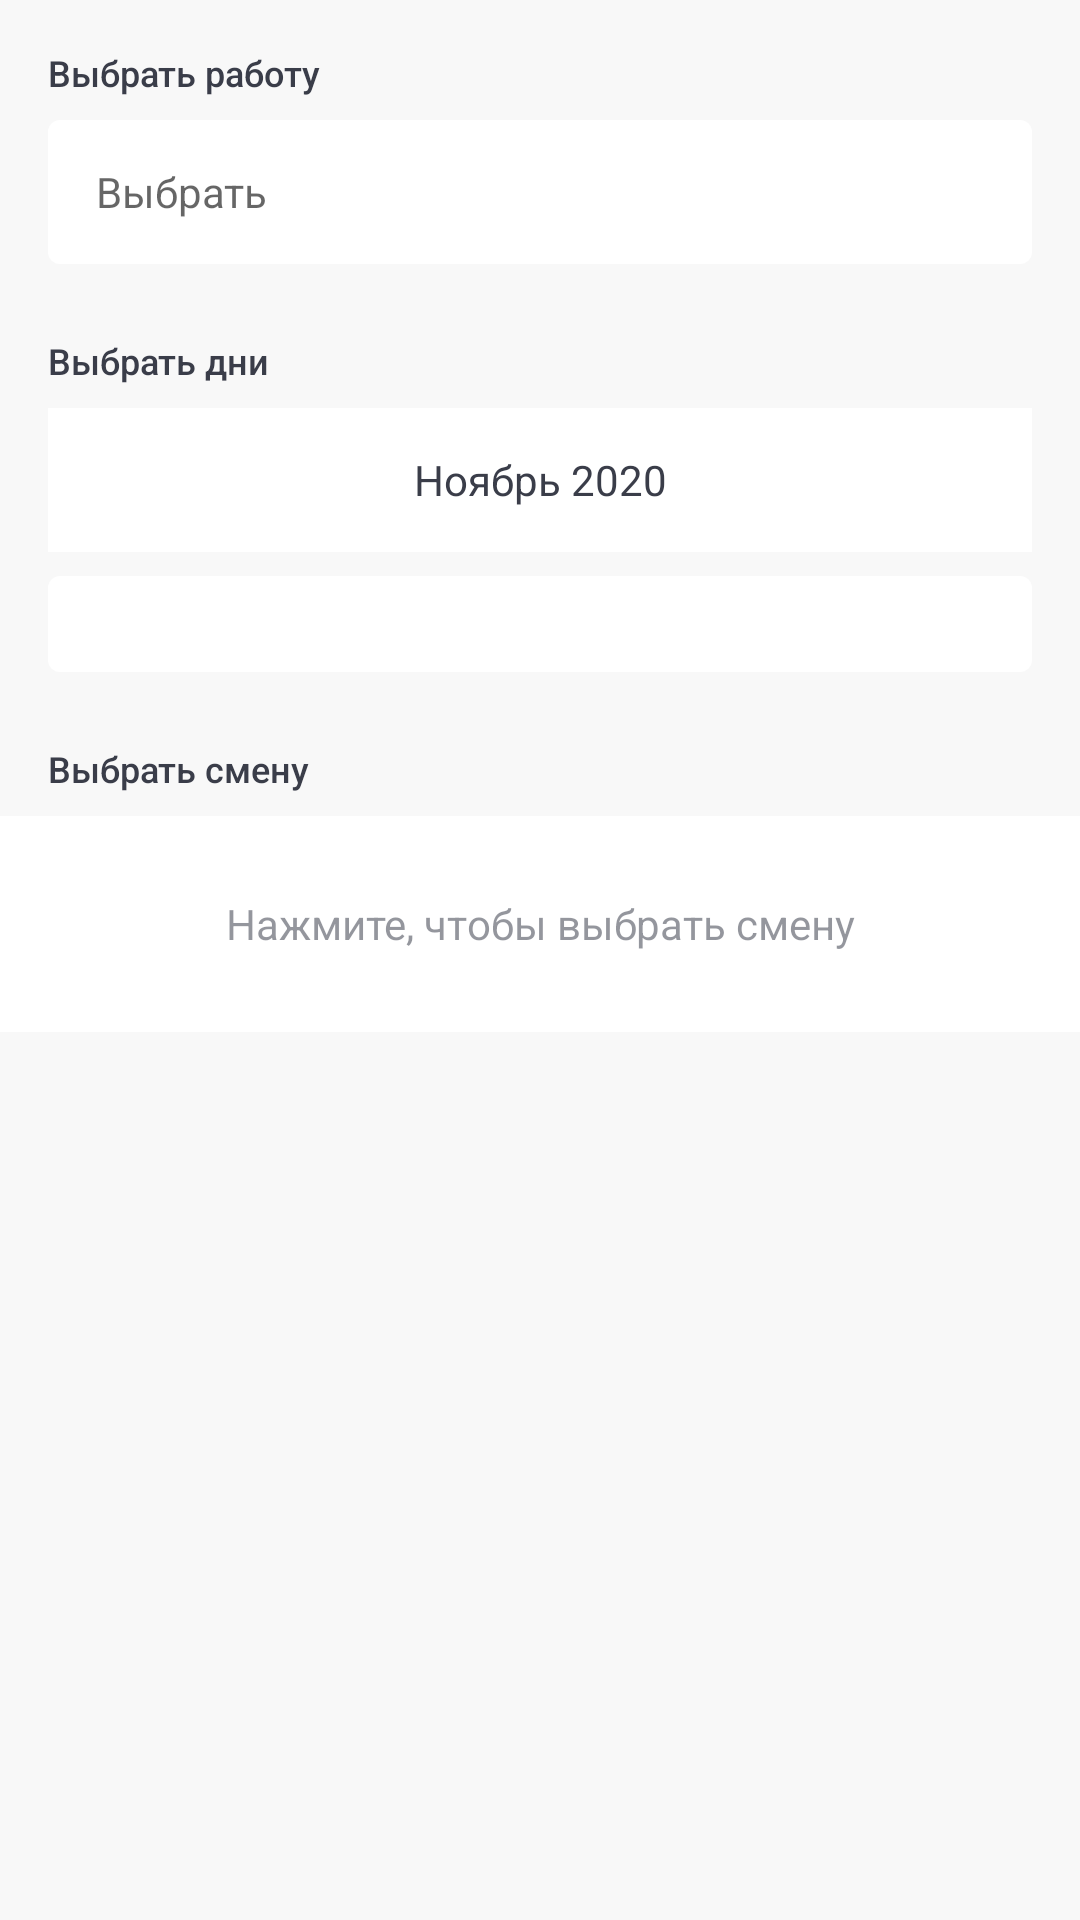

This screen was rendered from an Android layout file. Write that file and the resources it references.
<!-- AndroidManifest.xml: application theme Theme.Shifts -->
<!-- res/layout/fragment_days_tuning.xml -->
<?xml version="1.0" encoding="utf-8"?>
<FrameLayout xmlns:android="http://schemas.android.com/apk/res/android"
    xmlns:app="http://schemas.android.com/apk/res-auto"
    xmlns:tools="http://schemas.android.com/tools"
    android:layout_width="match_parent"
    android:layout_height="match_parent"
    tools:context=".ui.daystuning.DaysTuningFragment">

    <androidx.core.widget.NestedScrollView
        android:id="@+id/scroll_view_daystuning"
        android:layout_width="match_parent"
        android:layout_height="match_parent">

        <LinearLayout
            android:layout_width="match_parent"
            android:layout_height="match_parent"
            android:focusable="true"
            android:focusableInTouchMode="true"
            android:orientation="vertical"
            android:paddingVertical="@dimen/spacing_16">

            <TextView
                style="@style/TitlePrimaryStyle"
                android:layout_width="match_parent"
                android:layout_height="@dimen/view_size_24"
                android:layout_marginHorizontal="@dimen/spacing_16"
                android:text="@string/choose_job_title" />

            <TextView
                android:id="@+id/tv_tuning_job"
                style="@style/TextSelectable"
                android:layout_width="match_parent"
                android:layout_height="@dimen/view_height_48"
                android:layout_marginHorizontal="@dimen/spacing_16"
                android:gravity="start|center_vertical"
                android:hint="@string/choose_placeholder"
                tools:text="Моя работа" />

            <TextView
                style="@style/TitlePrimaryStyle"
                android:layout_width="match_parent"
                android:layout_height="@dimen/view_size_24"
                android:layout_marginHorizontal="@dimen/spacing_16"
                android:layout_marginTop="@dimen/spacing_24"
                android:text="@string/tuning_choose_days_title" />

            <include layout="@layout/layout_month_choosing" />

            <androidx.recyclerview.widget.RecyclerView
                android:id="@+id/rv_dates"
                android:layout_width="match_parent"
                android:layout_height="wrap_content"
                android:layout_marginHorizontal="@dimen/spacing_16"
                android:layout_marginTop="@dimen/spacing_8"
                android:background="@drawable/bg_rounded_4"
                android:backgroundTint="@color/white"
                android:overScrollMode="never"
                android:padding="@dimen/spacing_16"
                app:layoutManager="androidx.recyclerview.widget.GridLayoutManager"
                app:spanCount="7"
                tools:itemCount="31"
                tools:listitem="@layout/item_date" />

            <TextView
                style="@style/TitlePrimaryStyle"
                android:layout_width="match_parent"
                android:layout_height="@dimen/view_size_24"
                android:layout_marginHorizontal="@dimen/spacing_16"
                android:layout_marginTop="@dimen/spacing_24"
                android:text="@string/choose_shift_title" />

            <FrameLayout
                android:id="@+id/btn_choose_shift_type"
                android:layout_width="match_parent"
                android:layout_height="wrap_content">

                <include layout="@layout/item_shift_type" />

                <TextView
                    android:id="@+id/tv_shift_placeholder"
                    android:layout_width="match_parent"
                    android:layout_height="match_parent"
                    android:background="@color/white"
                    android:foreground="?android:selectableItemBackground"
                    android:gravity="center"
                    android:text="@string/click_to_choose_shift_hint"
                    android:textColor="@color/bright_gray_54"
                    android:textSize="@dimen/font_14" />

            </FrameLayout>

        </LinearLayout>

    </androidx.core.widget.NestedScrollView>

</FrameLayout>
<!-- res/layout/layout_month_choosing.xml (included above) -->
<?xml version="1.0" encoding="utf-8"?>
<LinearLayout xmlns:android="http://schemas.android.com/apk/res/android"
    xmlns:tools="http://schemas.android.com/tools"
    android:layout_width="match_parent"
    android:layout_height="@dimen/view_height_48"
    android:layout_marginHorizontal="@dimen/spacing_16"
    android:background="@color/white"
    android:gravity="center_vertical"
    android:orientation="horizontal"
    tools:showIn="@layout/fragment_statistics">

    <ImageButton
        android:id="@+id/btn_previous_month"
        android:layout_width="@dimen/button_size_40"
        android:layout_height="@dimen/button_size_40"
        android:background="@drawable/bg_btn_round_inset"
        android:contentDescription="@string/description_previous_month"
        android:src="@drawable/ic_round_keyboard_arrow_left_24" />

    <TextView
        android:id="@+id/tv_month_name"
        style="@style/TextSelectable"
        android:layout_width="0dp"
        android:layout_height="match_parent"
        android:layout_weight="1"
        android:gravity="center|center_vertical"
        tools:text="Ноябрь 2020" />

    <ImageButton
        android:id="@+id/btn_next_month"
        android:layout_width="@dimen/button_size_40"
        android:layout_height="@dimen/button_size_40"
        android:background="@drawable/bg_btn_round_inset"
        android:contentDescription="@string/description_next_month"
        android:src="@drawable/ic_round_keyboard_arrow_right_24" />

</LinearLayout>
<!-- res/layout/item_date.xml (included above) -->
<?xml version="1.0" encoding="utf-8"?>
<TextView xmlns:android="http://schemas.android.com/apk/res/android"
    xmlns:tools="http://schemas.android.com/tools"
    android:layout_width="40dp"
    android:layout_height="40dp"
    android:background="@drawable/bg_btn_round_inset"
    android:backgroundTint="@android:color/transparent"
    android:gravity="center"
    tools:text="17" />
<!-- res/layout/item_shift_type.xml (included above) -->
<?xml version="1.0" encoding="utf-8"?>
<androidx.constraintlayout.widget.ConstraintLayout xmlns:android="http://schemas.android.com/apk/res/android"
    xmlns:app="http://schemas.android.com/apk/res-auto"
    xmlns:tools="http://schemas.android.com/tools"
    android:layout_width="match_parent"
    android:layout_height="wrap_content"
    android:background="@color/white"
    android:foreground="?attr/selectableItemBackground"
    android:minHeight="@dimen/list_item_height_72"
    android:paddingHorizontal="@dimen/spacing_16"
    tools:context=".ui.shifttypes.ShiftTypesAdapter">

    <TextView
        android:id="@+id/tv_shift_type_item_name"
        android:layout_width="0dp"
        android:layout_height="wrap_content"
        android:layout_marginTop="@dimen/spacing_16"
        android:layout_marginEnd="@dimen/spacing_16"
        android:letterSpacing="0.02"
        android:minHeight="@dimen/view_size_24"
        android:textColor="@color/bright_gray"
        android:textSize="@dimen/font_16"
        app:layout_constraintBottom_toTopOf="@id/tv_shift_type_item_duration"
        app:layout_constraintEnd_toStartOf="@id/v_shift_type_item_color"
        app:layout_constraintHorizontal_bias="0"
        app:layout_constraintStart_toStartOf="parent"
        app:layout_constraintTop_toTopOf="parent"
        app:layout_constraintVertical_chainStyle="packed"
        tools:text="День" />

    <TextView
        android:id="@+id/tv_shift_type_item_duration"
        android:layout_width="0dp"
        android:layout_height="wrap_content"
        android:layout_marginEnd="@dimen/spacing_16"
        android:letterSpacing="0.02"
        android:minHeight="@dimen/text_view_height_32"
        android:textColor="@color/bright_gray_54"
        android:textSize="@dimen/font_14"
        app:layout_constraintBottom_toBottomOf="parent"
        app:layout_constraintEnd_toStartOf="@id/v_shift_type_item_color"
        app:layout_constraintHorizontal_bias="0"
        app:layout_constraintStart_toStartOf="parent"
        app:layout_constraintTop_toBottomOf="@id/tv_shift_type_item_name"
        tools:text="7:00 - 16:00" />

    <View
        android:id="@+id/v_shift_type_item_color"
        android:layout_width="@dimen/colored_dot_size_16"
        android:layout_height="@dimen/colored_dot_size_16"
        android:background="@drawable/bg_round"
        app:layout_constraintBottom_toBottomOf="parent"
        app:layout_constraintEnd_toEndOf="parent"
        app:layout_constraintTop_toTopOf="parent"
        tools:backgroundTint="@android:color/holo_red_light" />

</androidx.constraintlayout.widget.ConstraintLayout>
<!-- res/layout/fragment_statistics.xml (included above) -->
<?xml version="1.0" encoding="utf-8"?>
<FrameLayout xmlns:android="http://schemas.android.com/apk/res/android"
    xmlns:app="http://schemas.android.com/apk/res-auto"
    xmlns:tools="http://schemas.android.com/tools"
    android:layout_width="match_parent"
    android:layout_height="match_parent"
    tools:context=".ui.statistics.StatisticsFragment">

    <androidx.core.widget.NestedScrollView
        android:id="@+id/scroll_view_statistics"
        android:layout_width="match_parent"
        android:layout_height="match_parent">

        <LinearLayout
            android:layout_width="match_parent"
            android:layout_height="match_parent"
            android:focusable="true"
            android:focusableInTouchMode="true"
            android:orientation="vertical"
            android:paddingTop="@dimen/spacing_16">

            <TextView
                style="@style/TitlePrimaryStyle"
                android:layout_width="match_parent"
                android:layout_height="@dimen/view_size_24"
                android:layout_marginHorizontal="@dimen/spacing_16"
                android:text="@string/choose_job_title" />

            <TextView
                android:id="@+id/tv_statistics_job"
                style="@style/TextSelectable"
                android:layout_width="match_parent"
                android:layout_height="@dimen/view_height_48"
                android:layout_marginHorizontal="@dimen/spacing_16"
                android:gravity="start|center_vertical"
                android:hint="@string/choose_placeholder"
                tools:text="Моя работа" />

            <TextView
                style="@style/TitlePrimaryStyle"
                android:layout_width="match_parent"
                android:layout_height="@dimen/view_size_24"
                android:layout_marginHorizontal="@dimen/spacing_16"
                android:layout_marginTop="@dimen/spacing_24"
                android:text="@string/statistics_choose_period_title" />

            <include layout="@layout/layout_month_choosing" />

            <androidx.recyclerview.widget.RecyclerView
                android:id="@+id/rv_statistics"
                android:layout_width="match_parent"
                android:layout_height="wrap_content"
                android:layout_marginTop="@dimen/spacing_8"
                app:layoutManager="androidx.recyclerview.widget.LinearLayoutManager"
                tools:listitem="@layout/item_statistics_element" />

        </LinearLayout>

    </androidx.core.widget.NestedScrollView>

</FrameLayout>
<!-- resources referenced by this layout -->
<resources>
  <color name="bright_gray">#3A3D49</color>
  <color name="bright_gray_54">#8A3A3D49</color>
  <color name="white">#FFFFFFFF</color>
  <dimen name="button_size_40">40dp</dimen>
  <dimen name="colored_dot_size_16">16dp</dimen>
  <dimen name="font_14">14sp</dimen>
  <dimen name="font_16">16sp</dimen>
  <dimen name="list_item_height_72">72dp</dimen>
  <dimen name="spacing_16">16dp</dimen>
  <dimen name="spacing_24">24dp</dimen>
  <dimen name="spacing_8">8dp</dimen>
  <dimen name="text_view_height_32">32dp</dimen>
  <dimen name="view_height_48">48dp</dimen>
  <dimen name="view_size_24">24dp</dimen>
  <!-- drawable bg_btn_round_inset (drawable) -->
  <?xml version="1.0" encoding="utf-8"?>
  <ripple xmlns:android="http://schemas.android.com/apk/res/android"
      android:color="@color/bright_gray_54">
      <item android:id="@android:id/mask">
          <inset android:inset="@dimen/spacing_2">
              <shape android:shape="oval">
                  <solid android:color="@color/bright_gray_54" />
              </shape>
          </inset>
      </item>
      <item android:id="@android:id/background">
          <inset android:inset="@dimen/spacing_2">
              <shape android:shape="oval">
                  <solid android:color="?attr/colorBackgroundFloating" />
              </shape>
          </inset>
      </item>
  </ripple>
  <!-- drawable bg_round (drawable) -->
  <?xml version="1.0" encoding="utf-8"?>
  <shape xmlns:android="http://schemas.android.com/apk/res/android"
      android:id="@android:id/background"
      android:shape="oval">
      <solid android:color="@color/white" />
  </shape>
  <!-- drawable bg_rounded_4 (drawable) -->
  <?xml version="1.0" encoding="utf-8"?>
  <shape xmlns:android="http://schemas.android.com/apk/res/android"
      android:id="@android:id/background"
      android:shape="rectangle">
      <corners android:radius="@dimen/corner_radius_4"/>
      <solid android:color="@color/white" />
  </shape>
  <string name="choose_job_title">Выбрать работу</string>
  <string name="choose_placeholder">Выбрать</string>
  <string name="choose_shift_title">Выбрать смену</string>
  <string name="click_to_choose_shift_hint">Нажмите, чтобы выбрать смену</string>
  <string name="description_next_month">Кнопка выбора следующего месяца</string>
  <string name="description_previous_month">Кнопка выбора предыдущего месяца</string>
  <string name="statistics_choose_period_title">Выбрать период</string>
  <string name="tuning_choose_days_title">Выбрать дни</string>
  <style name="TextSelectable">
          <item name="android:background">@drawable/bg_rounded_4</item>
          <item name="android:backgroundTint">@color/white</item>
          <item name="android:clickable">true</item>
          <item name="android:focusable">true</item>
          <item name="android:foreground">?attr/selectableItemBackground</item>
          <item name="android:paddingStart">@dimen/spacing_16</item>
          <item name="android:paddingEnd">@dimen/spacing_16</item>
          <item name="android:textSize">@dimen/font_14</item>
      </style>
  <style name="TitlePrimaryStyle">
          <item name="android:fontFamily">sans-serif-medium</item>
          <item name="android:gravity">top|start</item>
          <item name="android:textSize">@dimen/font_12</item>
      </style>
  <dimen name="spacing_2">2dp</dimen>
  <dimen name="corner_radius_4">4dp</dimen>
  <dimen name="font_12">12sp</dimen>
  <!-- drawable list_divider (drawable) -->
  <?xml version="1.0" encoding="utf-8"?>
  <shape xmlns:android="http://schemas.android.com/apk/res/android"
      android:shape="rectangle">
      <size android:height="0.5dp" />
      <solid android:color="@color/color_divider" />
  </shape>
  <color name="alabaster">#F8F8F8</color>
  <color name="color_divider">#E5E5E5</color>
</resources>
